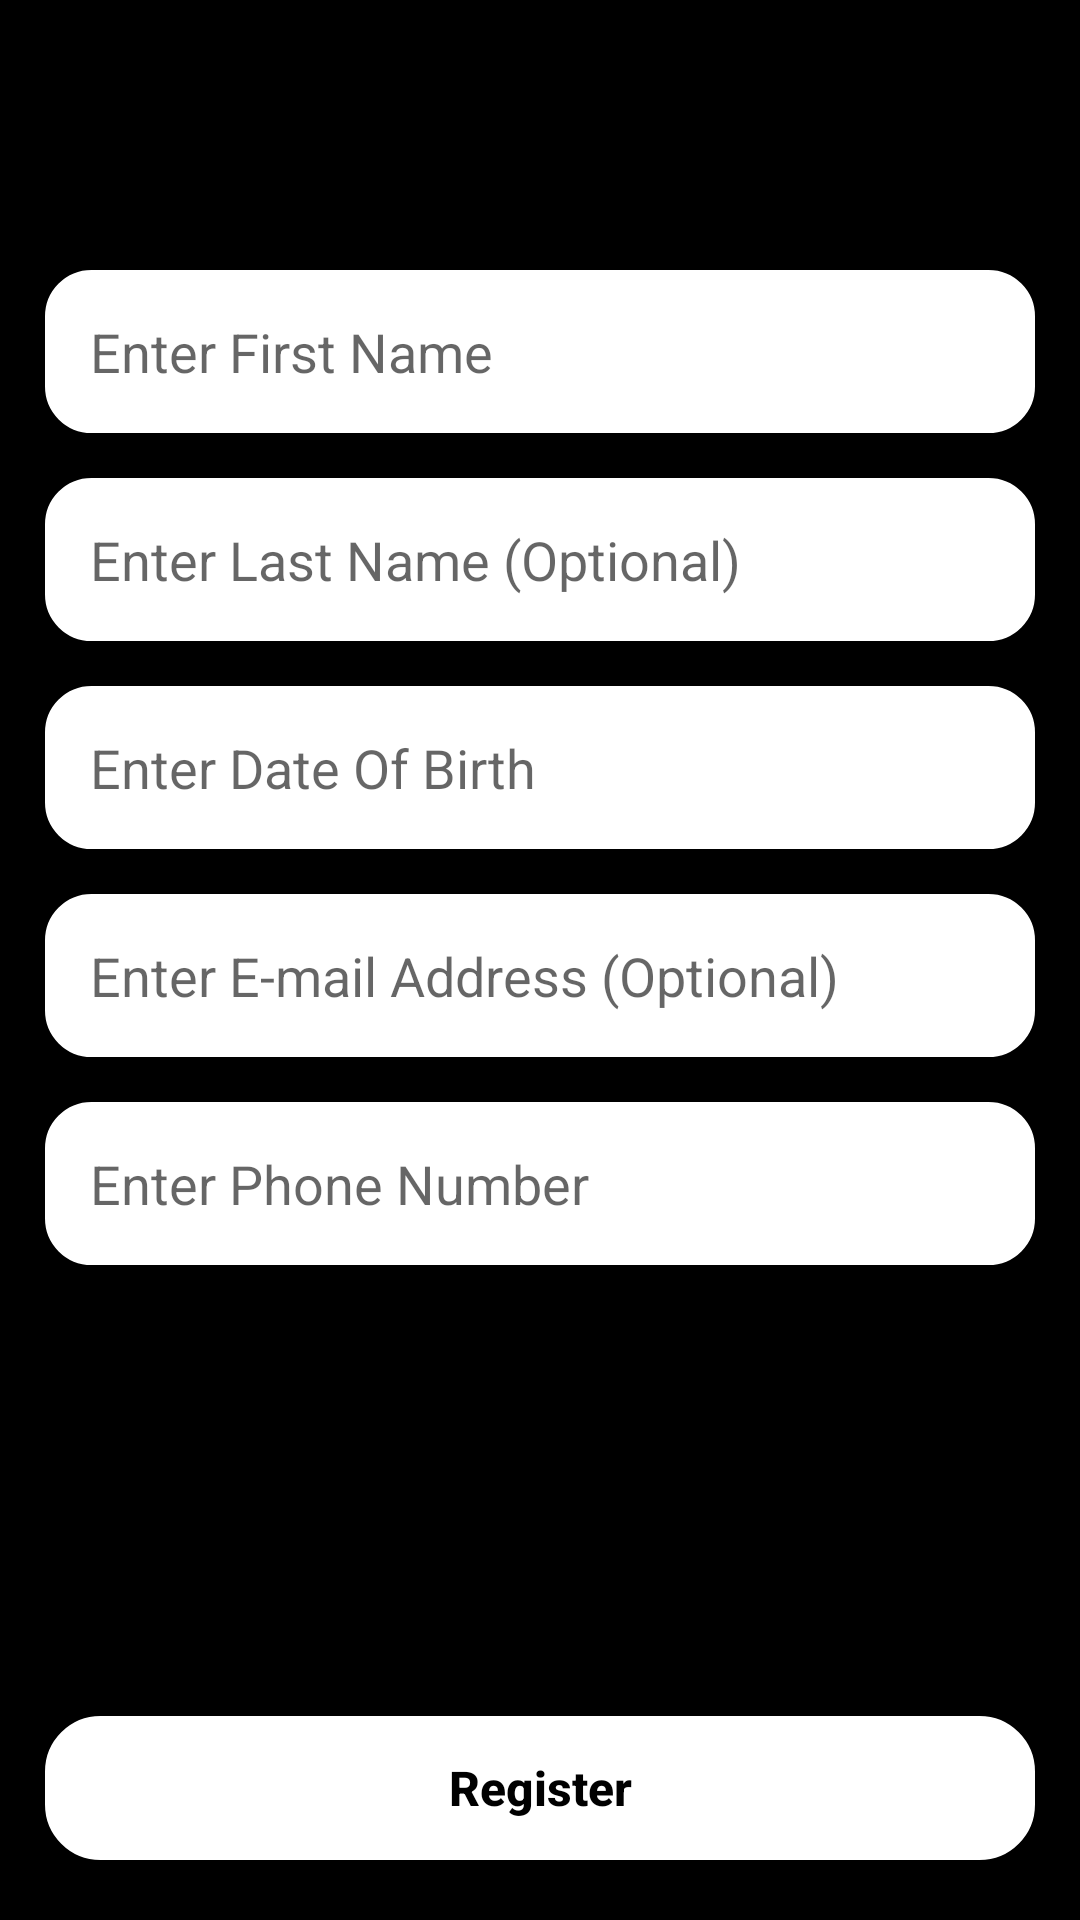

Here is an Android app screen rendered from its layout file. Give the layout XML and the strings, colors and styles it references.
<!-- AndroidManifest.xml: application theme Base.Theme.DemoNetflixApp -->
<!-- res/layout/activity_register_for_an_account.xml -->
<?xml version="1.0" encoding="utf-8"?>
<RelativeLayout xmlns:android="http://schemas.android.com/apk/res/android"
    xmlns:app="http://schemas.android.com/apk/res-auto"
    xmlns:tools="http://schemas.android.com/tools"
    android:layout_width="match_parent"
    android:layout_height="match_parent"
    android:background="@color/black"
    tools:context=".RegisterForAnAccount">
<include
    android:id="@+id/headersignup"
    layout="@layout/headerlayout_forverticalviewactivity"/>
    <EditText
        android:id="@+id/userfirstname"
        android:layout_width="match_parent"
        android:layout_height="wrap_content"
        android:background="@drawable/signupedittext_bg"
        android:padding="15dp"
        android:layout_marginHorizontal="15dp"
        android:layout_marginTop="30dp"
        android:singleLine="true"
        android:inputType="text"
        android:imeOptions="actionNext"
        android:layout_below="@id/headersignup"
        android:hint="Enter First Name"/>
    <EditText
        android:id="@+id/userlastname"
        android:layout_width="match_parent"
        android:layout_height="wrap_content"
        android:background="@drawable/signupedittext_bg"
        android:padding="15dp"
        android:layout_marginHorizontal="15dp"
        android:layout_marginTop="15dp"
        android:singleLine="true"
        android:inputType="text"
        android:imeOptions="actionNext"
        android:layout_below="@id/userfirstname"
        android:hint="Enter Last Name (Optional)"/>
    <EditText
        android:id="@+id/userdob"
        android:layout_width="match_parent"
        android:layout_height="wrap_content"
        android:background="@drawable/signupedittext_bg"
        android:padding="15dp"
        android:layout_marginHorizontal="15dp"
        android:layout_marginTop="15dp"
        android:singleLine="true"
        android:inputType="none"
        android:focusableInTouchMode="false"
        android:imeOptions="actionNext"
        android:layout_below="@id/userlastname"
        android:hint="Enter Date Of Birth"/>
    <EditText
        android:id="@+id/useremail"
        android:layout_width="match_parent"
        android:layout_height="wrap_content"
        android:background="@drawable/signupedittext_bg"
        android:padding="15dp"
        android:layout_marginHorizontal="15dp"
        android:layout_marginTop="15dp"
        android:singleLine="true"
        android:inputType="textEmailAddress"
        android:imeOptions="actionNext"
        android:layout_below="@id/userdob"
        android:hint="Enter E-mail Address (Optional)"/>
    <EditText
        android:id="@+id/usersignupnumber"
        android:layout_width="match_parent"
        android:layout_height="wrap_content"
        android:background="@drawable/signupedittext_bg"
        android:padding="15dp"
        android:layout_marginHorizontal="15dp"
        android:layout_marginTop="15dp"
        android:singleLine="true"
        android:inputType="none"
        android:focusable="false"
        android:layout_below="@id/useremail"
        android:hint="Enter Phone Number"/>
    <androidx.appcompat.widget.AppCompatButton
        android:id="@+id/registeraccountbutton"
        android:layout_width="match_parent"
        android:layout_height="wrap_content"
        android:background="@drawable/signin_button_bg"
        android:layout_marginHorizontal="15dp"
        android:layout_marginBottom="20dp"
        android:textAllCaps="false"
        android:textSize="16sp"
        android:textColor="@color/black"
        android:textStyle="bold"
        android:text="Register"
        android:layout_alignParentBottom="true"/>
    <include
        layout="@layout/common_progressbar"/>
</RelativeLayout>
<!-- res/layout/headerlayout_forverticalviewactivity.xml (included above) -->
<?xml version="1.0" encoding="utf-8"?>
<RelativeLayout xmlns:android="http://schemas.android.com/apk/res/android"
    android:layout_width="match_parent"
    android:layout_height="60dp"
    android:background="@color/black">
    <ImageView
        android:id="@+id/backarrow"
        android:layout_width="wrap_content"
        android:layout_height="wrap_content"
        android:layout_centerVertical="true"
        android:layout_marginStart="15dp"
        android:layout_marginTop="15dp"
        android:layout_marginEnd="15dp"
        android:layout_marginBottom="15dp"
        android:src="@drawable/baseline_arrow_back_ios_new_24" />
    <TextView
        android:id="@+id/screenname"
        android:layout_width="wrap_content"
        android:layout_height="wrap_content"
        android:textColor="@color/white"
        android:textStyle="bold"
        android:singleLine="true"
        android:textSize="18sp"
        android:layout_toEndOf="@id/backarrow"
        android:layout_centerVertical="true"/>
</RelativeLayout>
<!-- res/layout/common_progressbar.xml (included above) -->
<?xml version="1.0" encoding="utf-8"?>
<RelativeLayout xmlns:android="http://schemas.android.com/apk/res/android"
    android:layout_width="match_parent"
    android:layout_height="match_parent"
    android:id="@+id/progressloader"
    android:visibility="gone">
    <ProgressBar
        android:layout_width="wrap_content"
        android:layout_height="wrap_content"
        android:layout_centerInParent="true"/>
</RelativeLayout>
<!-- resources referenced by this layout -->
<resources>
  <color name="black">#FF000000</color>
  <color name="white">#FFFFFFFF</color>
  <!-- drawable signin_button_bg (drawable) -->
  <?xml version="1.0" encoding="utf-8"?>
  <shape xmlns:android="http://schemas.android.com/apk/res/android"
      android:shape="rectangle">
  <corners
      android:radius="18dp"/>
      <stroke
          android:width="1dp"
          android:color="@color/white"/>
      <solid
          android:color="@color/white"/>
  </shape>
  <!-- drawable signupedittext_bg (drawable) -->
  <?xml version="1.0" encoding="utf-8"?>
  <shape xmlns:android="http://schemas.android.com/apk/res/android"
      android:shape="rectangle">
  <solid
      android:color="@color/white"/>
  <corners
      android:radius="15dp"/>
  <stroke
      android:width="1dp"
      android:color="@color/white"/>
  </shape>
  <style name="Base.Theme.DemoNetflixApp" parent="Theme.MaterialComponents.Light.NoActionBar">
  
           <item name="colorPrimary">@color/red</item>
          <item name="colorPrimaryVariant">@color/red</item>
          <item name="colorOnPrimary">@color/white</item>
          
          <item name="colorSecondary">@color/red</item>
          <item name="colorSecondaryVariant">@color/red</item>
          <item name="colorOnSecondary">@color/black</item>
          
          
          <item name="android:windowAnimationStyle">@null</item>
          <item name="android:statusBarColor" tools:targetApi="l">?attr/colorPrimaryVariant</item>
      </style>
  <color name="red">#ff0000</color>
</resources>
